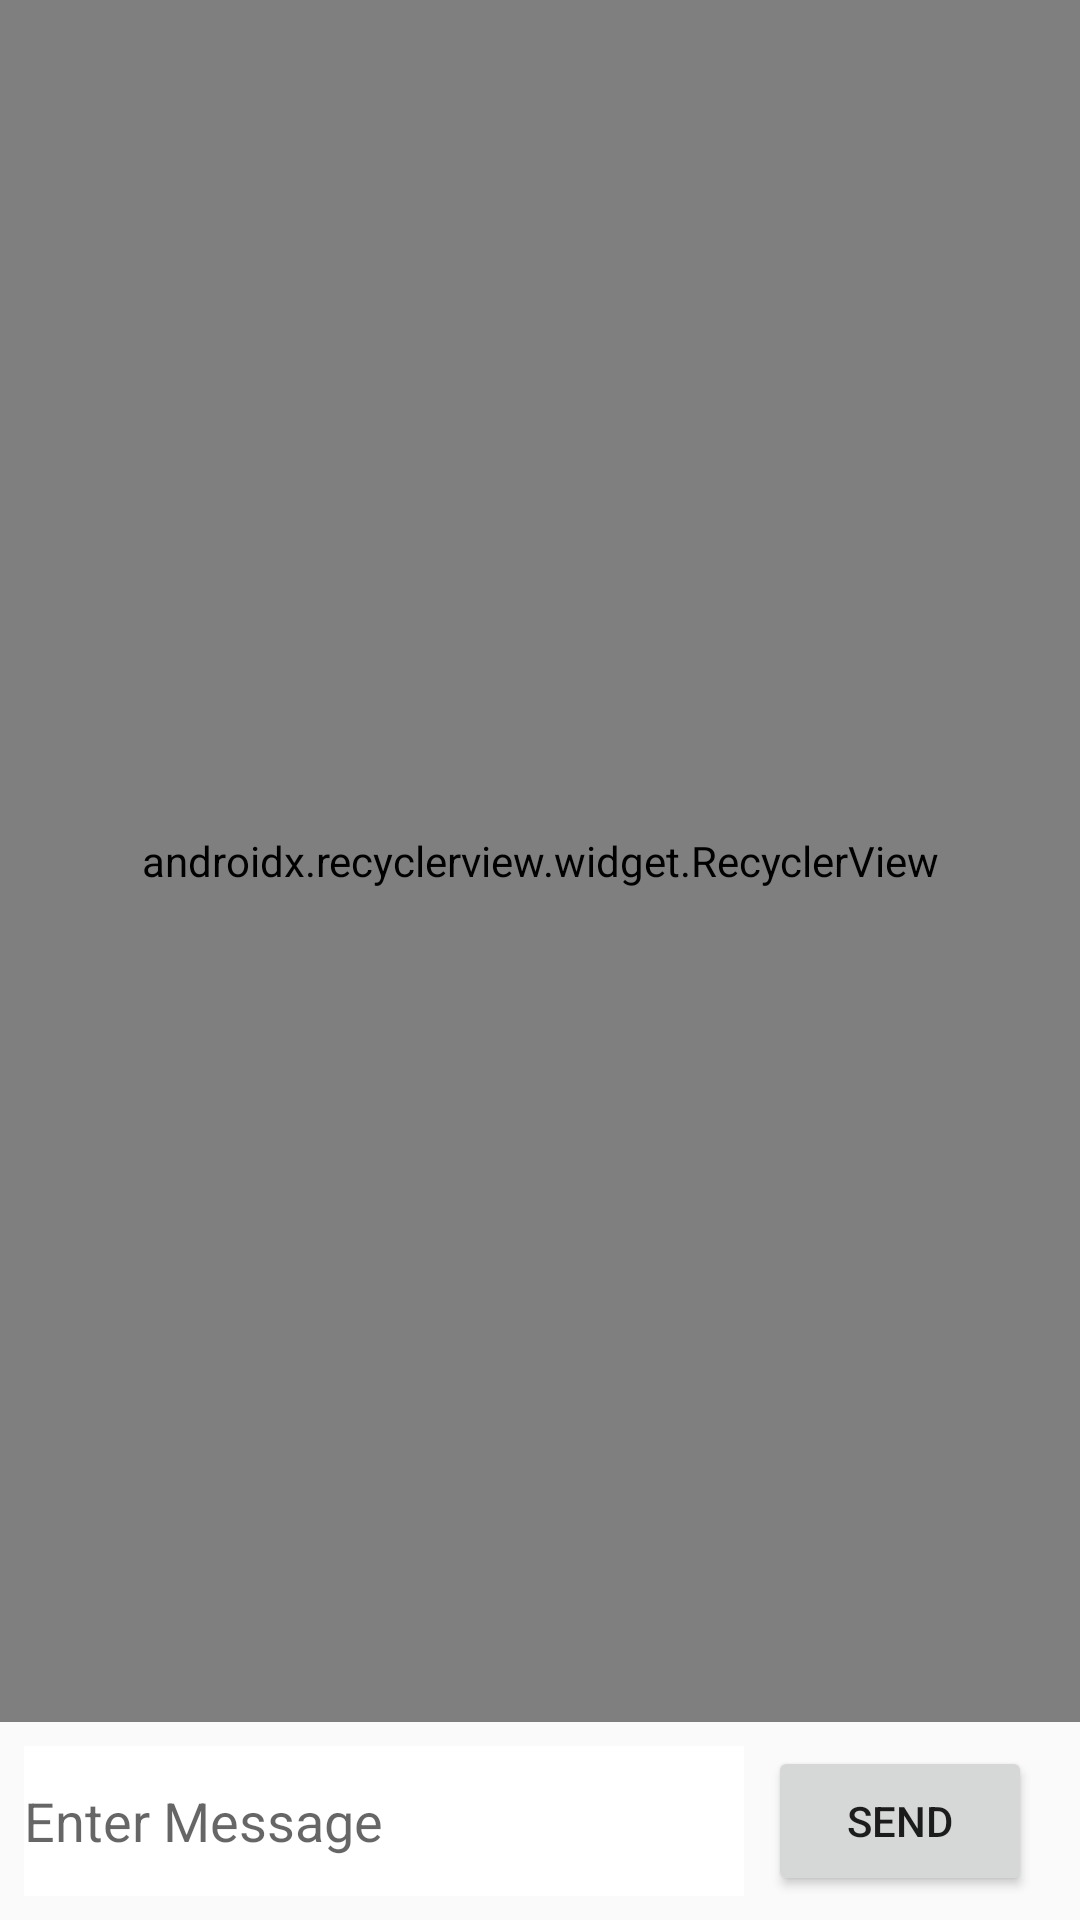

Android layout source for this screen:
<!-- AndroidManifest.xml: activity theme MyActionBar -->
<!-- res/layout/activity_chat_log.xml -->
<?xml version="1.0" encoding="utf-8"?>
<android.support.constraint.ConstraintLayout xmlns:android="http://schemas.android.com/apk/res/android"
    xmlns:app="http://schemas.android.com/apk/res-auto"
    xmlns:tools="http://schemas.android.com/tools"
    android:layout_width="match_parent"
    android:layout_height="match_parent"
    android:focusableInTouchMode="true"
    tools:context=".ChatLogActivity">

    <EditText
        android:id="@+id/edittext_chat_log"
        android:layout_width="0dp"
        android:layout_height="50dp"
        android:layout_marginBottom="8dp"
        android:layout_marginEnd="8dp"
        android:layout_marginLeft="8dp"
        android:layout_marginRight="8dp"
        android:layout_marginStart="8dp"
        android:background="@android:color/white"
        android:ems="10"
        android:hint="Enter Message"
        android:inputType="textPersonName"
        app:layout_constraintBottom_toBottomOf="parent"
        app:layout_constraintEnd_toStartOf="@+id/send_button_chatlog"
        app:layout_constraintStart_toStartOf="parent" />

    <Button
        android:id="@+id/send_button_chatlog"
        android:layout_width="wrap_content"
        android:layout_height="50dp"
        android:layout_marginBottom="8dp"
        android:layout_marginEnd="16dp"
        android:layout_marginRight="16dp"
        android:text="Send"
        app:layout_constraintBottom_toBottomOf="parent"
        app:layout_constraintEnd_toEndOf="parent" />

    <android.support.v7.widget.RecyclerView
        android:id="@+id/recycleview_chatlog"
        app:layoutManager="android.support.v7.widget.LinearLayoutManager"
        android:layout_width="0dp"
        android:layout_height="0dp"
        android:layout_marginBottom="8dp"
        android:background="@android:color/holo_blue_bright"
        app:layout_constraintBottom_toTopOf="@+id/edittext_chat_log"
        app:layout_constraintEnd_toEndOf="parent"
        app:layout_constraintStart_toStartOf="parent"
        app:layout_constraintTop_toTopOf="parent" />
</android.support.constraint.ConstraintLayout>
<!-- resources referenced by this layout -->
<resources>
  <style name="MyActionBar" parent="Theme.AppCompat.Light.DarkActionBar">
          <item name="colorPrimary">@color/colorPrimary</item>
          <item name="colorPrimaryDark">@color/colorPrimaryDark</item>
      </style>
  <color name="colorPrimary">#3F51B5</color>
  <color name="colorPrimaryDark">#303F9F</color>
</resources>
